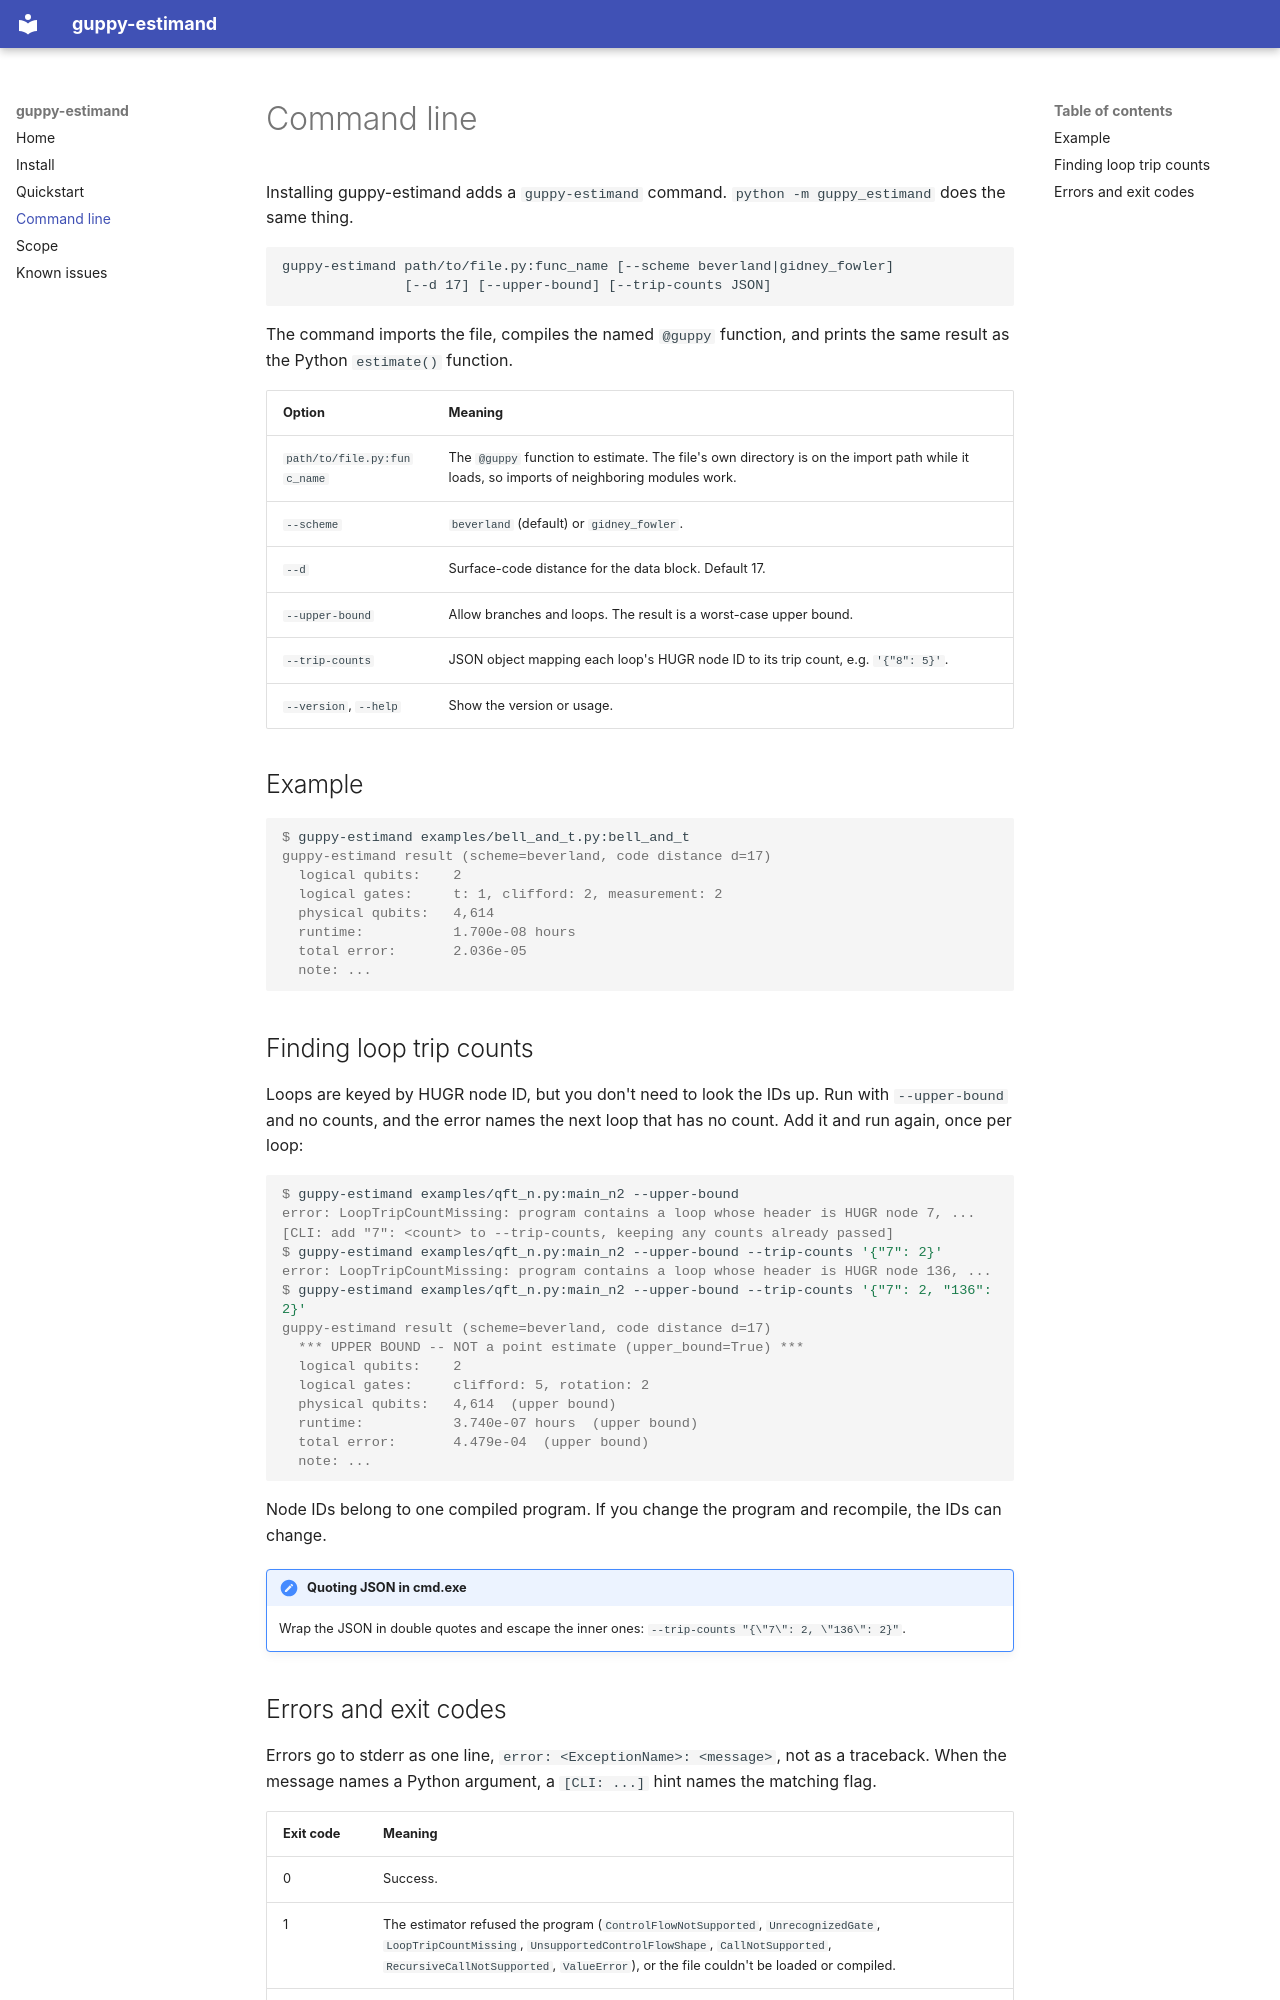

repository: kkoci/Estimand · page: cli/index.html · generator: mkdocs

# Command line

Installing guppy-estimand adds a `guppy-estimand` command.
`python -m guppy_estimand` does the same thing.

```
guppy-estimand path/to/file.py:func_name [--scheme beverland|gidney_fowler]
               [--d 17] [--upper-bound] [--trip-counts JSON]
```

The command imports the file, compiles the named `@guppy` function, and
prints the same result as the Python `estimate()` function.

| Option | Meaning |
|---|---|
| `path/to/file.py:func_name` | The `@guppy` function to estimate. The file's own directory is on the import path while it loads, so imports of neighboring modules work. |
| `--scheme` | `beverland` (default) or `gidney_fowler`. |
| `--d` | Surface-code distance for the data block. Default 17. |
| `--upper-bound` | Allow branches and loops. The result is a worst-case upper bound. |
| `--trip-counts` | JSON object mapping each loop's HUGR node ID to its trip count, e.g. `'{"8": 5}'`. |
| `--version`, `--help` | Show the version or usage. |

## Example

```console
$ guppy-estimand examples/bell_and_t.py:bell_and_t
guppy-estimand result (scheme=beverland, code distance d=17)
  logical qubits:    2
  logical gates:     t: 1, clifford: 2, measurement: 2
  physical qubits:   4,614
  runtime:           1.700e-08 hours
  total error:       2.036e-05
  note: ...
```

## Finding loop trip counts

Loops are keyed by HUGR node ID, but you don't need to look the IDs up.
Run with `--upper-bound` and no counts, and the error names the next loop
that has no count. Add it and run again, once per loop:

```console
$ guppy-estimand examples/qft_n.py:main_n2 --upper-bound
error: LoopTripCountMissing: program contains a loop whose header is HUGR node 7, ... [CLI: add "7": <count> to --trip-counts, keeping any counts already passed]
$ guppy-estimand examples/qft_n.py:main_n2 --upper-bound --trip-counts '{"7": 2}'
error: LoopTripCountMissing: program contains a loop whose header is HUGR node 136, ...
$ guppy-estimand examples/qft_n.py:main_n2 --upper-bound --trip-counts '{"7": 2, "136": 2}'
guppy-estimand result (scheme=beverland, code distance d=17)
  *** UPPER BOUND -- NOT a point estimate (upper_bound=True) ***
  logical qubits:    2
  logical gates:     clifford: 5, rotation: 2
  physical qubits:   4,614  (upper bound)
  runtime:           3.740e-07 hours  (upper bound)
  total error:       4.479e-04  (upper bound)
  note: ...
```

Node IDs belong to one compiled program. If you change the program and
recompile, the IDs can change.

!!! note "Quoting JSON in cmd.exe"
    Wrap the JSON in double quotes and escape the inner ones:
    `--trip-counts "{\"7\": 2, \"136\": 2}"`.
